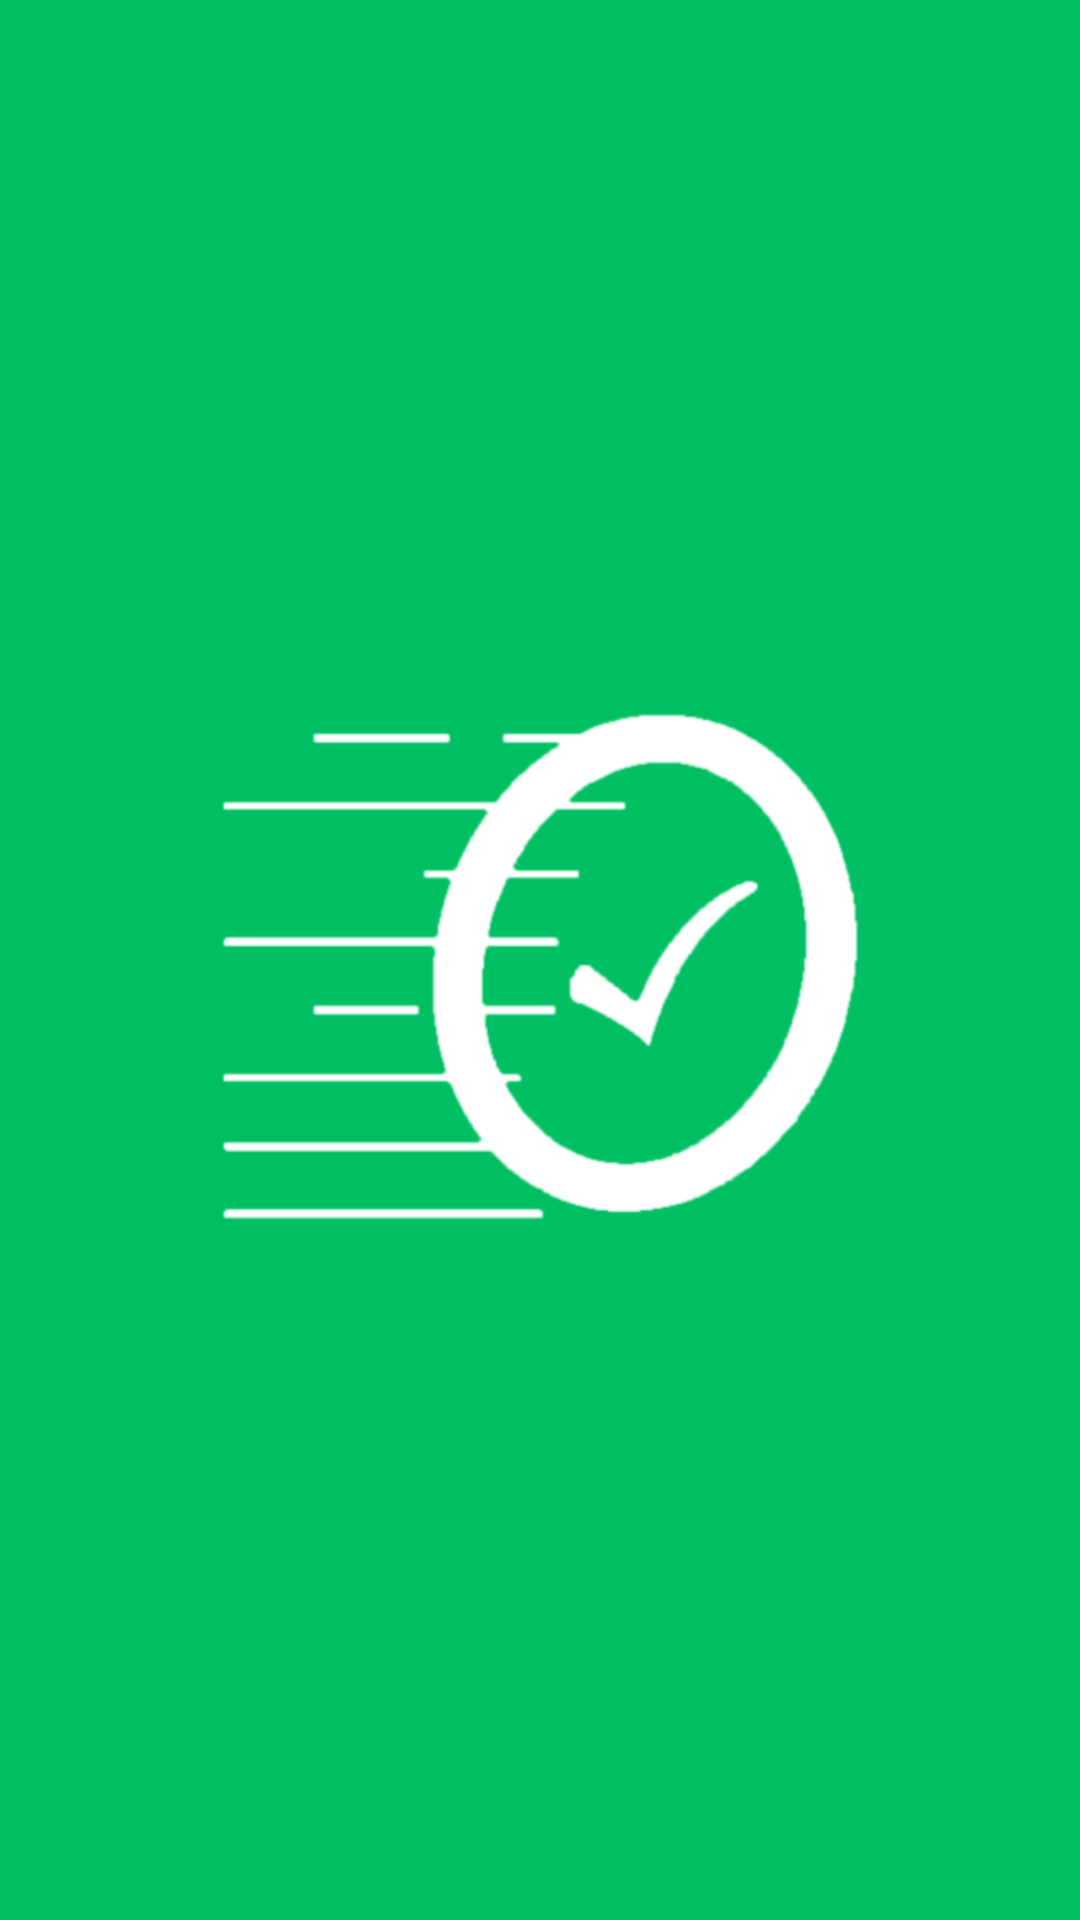

Produce the Android XML layout that renders to this screen, including the resource entries it uses.
<!-- AndroidManifest.xml: application theme Theme.TaskTune -->
<!-- res/layout/splash_motion.xml -->
<?xml version="1.0" encoding="utf-8"?>
<androidx.constraintlayout.motion.widget.MotionLayout xmlns:android="http://schemas.android.com/apk/res/android"
    xmlns:app="http://schemas.android.com/apk/res-auto"
    xmlns:tools="http://schemas.android.com/tools"
    android:id="@+id/motionLayout"
    android:layout_width="match_parent"
    android:layout_height="match_parent"
    app:layoutDescription="@xml/splash_motion_scene"
    tools:context=".AppActivity">

    <androidx.constraintlayout.widget.ConstraintLayout
        android:id="@+id/backgroundLayout"
        android:layout_width="300dp"
        android:layout_height="300dp"
        android:background="@drawable/splash_screen"
        app:layout_constraintBottom_toBottomOf="parent"
        app:layout_constraintEnd_toEndOf="parent"
        app:layout_constraintStart_toStartOf="parent"
        app:layout_constraintTop_toTopOf="parent" />

    <ImageView
        android:id="@+id/greenLogo"
        android:layout_width="250dp"
        android:layout_height="250dp"
        android:src="@drawable/logo_tasktune_transparent"
        app:layout_constraintBottom_toBottomOf="parent"
        app:layout_constraintEnd_toEndOf="parent"
        app:layout_constraintStart_toStartOf="parent"
        app:layout_constraintTop_toTopOf="parent" />

    <ImageView
        android:id="@+id/whiteLogo"
        android:layout_width="250dp"
        android:layout_height="250dp"
        android:src="@drawable/logo_tasktune_transparent"
        android:tint="@color/white"
        app:layout_constraintBottom_toBottomOf="parent"
        app:layout_constraintEnd_toEndOf="parent"
        app:layout_constraintStart_toStartOf="parent"
        app:layout_constraintTop_toTopOf="parent"
        tools:ignore="UseAppTint" />

</androidx.constraintlayout.motion.widget.MotionLayout>
<!-- resources referenced by this layout -->
<resources>
  <color name="white">#FFFFFFFF</color>
  <!-- drawable logo_tasktune_transparent: png bitmap (drawable, 36441 bytes) -->
  <!-- drawable splash_screen (drawable) -->
  <?xml version="1.0" encoding="utf-8"?>
  <shape xmlns:android="http://schemas.android.com/apk/res/android">
  
      <solid android:color="@color/green"/>
      <corners android:radius="500dp"/>
  
  </shape>
  <style name="Theme.TaskTune" parent="Theme.MaterialComponents.DayNight.DarkActionBar">
          
          <item name="colorPrimary">@color/green</item>
          <item name="colorPrimaryVariant">@color/purple_700</item>
          <item name="colorOnPrimary">@color/black</item>
          
          <item name="colorSecondary">@color/teal_200</item>
          <item name="colorSecondaryVariant">@color/teal_700</item>
          <item name="colorOnSecondary">@color/black</item>
          
          <item name="android:statusBarColor">@color/green</item>
          
          <item name="actionOverflowMenuStyle">@style/CMOptionsMenu</item>
      </style>
  <color name="green">#00BF63</color>
  <color name="purple_700">#FF3700B3</color>
  <color name="black">#FF000000</color>
  <color name="teal_200">#FF03DAC5</color>
  <color name="teal_700">#FF018786</color>
  <style name="CMOptionsMenu" parent="Widget.AppCompat.PopupMenu.Overflow">
          <item name="android:popupBackground">@color/green</item>
      </style>
</resources>
